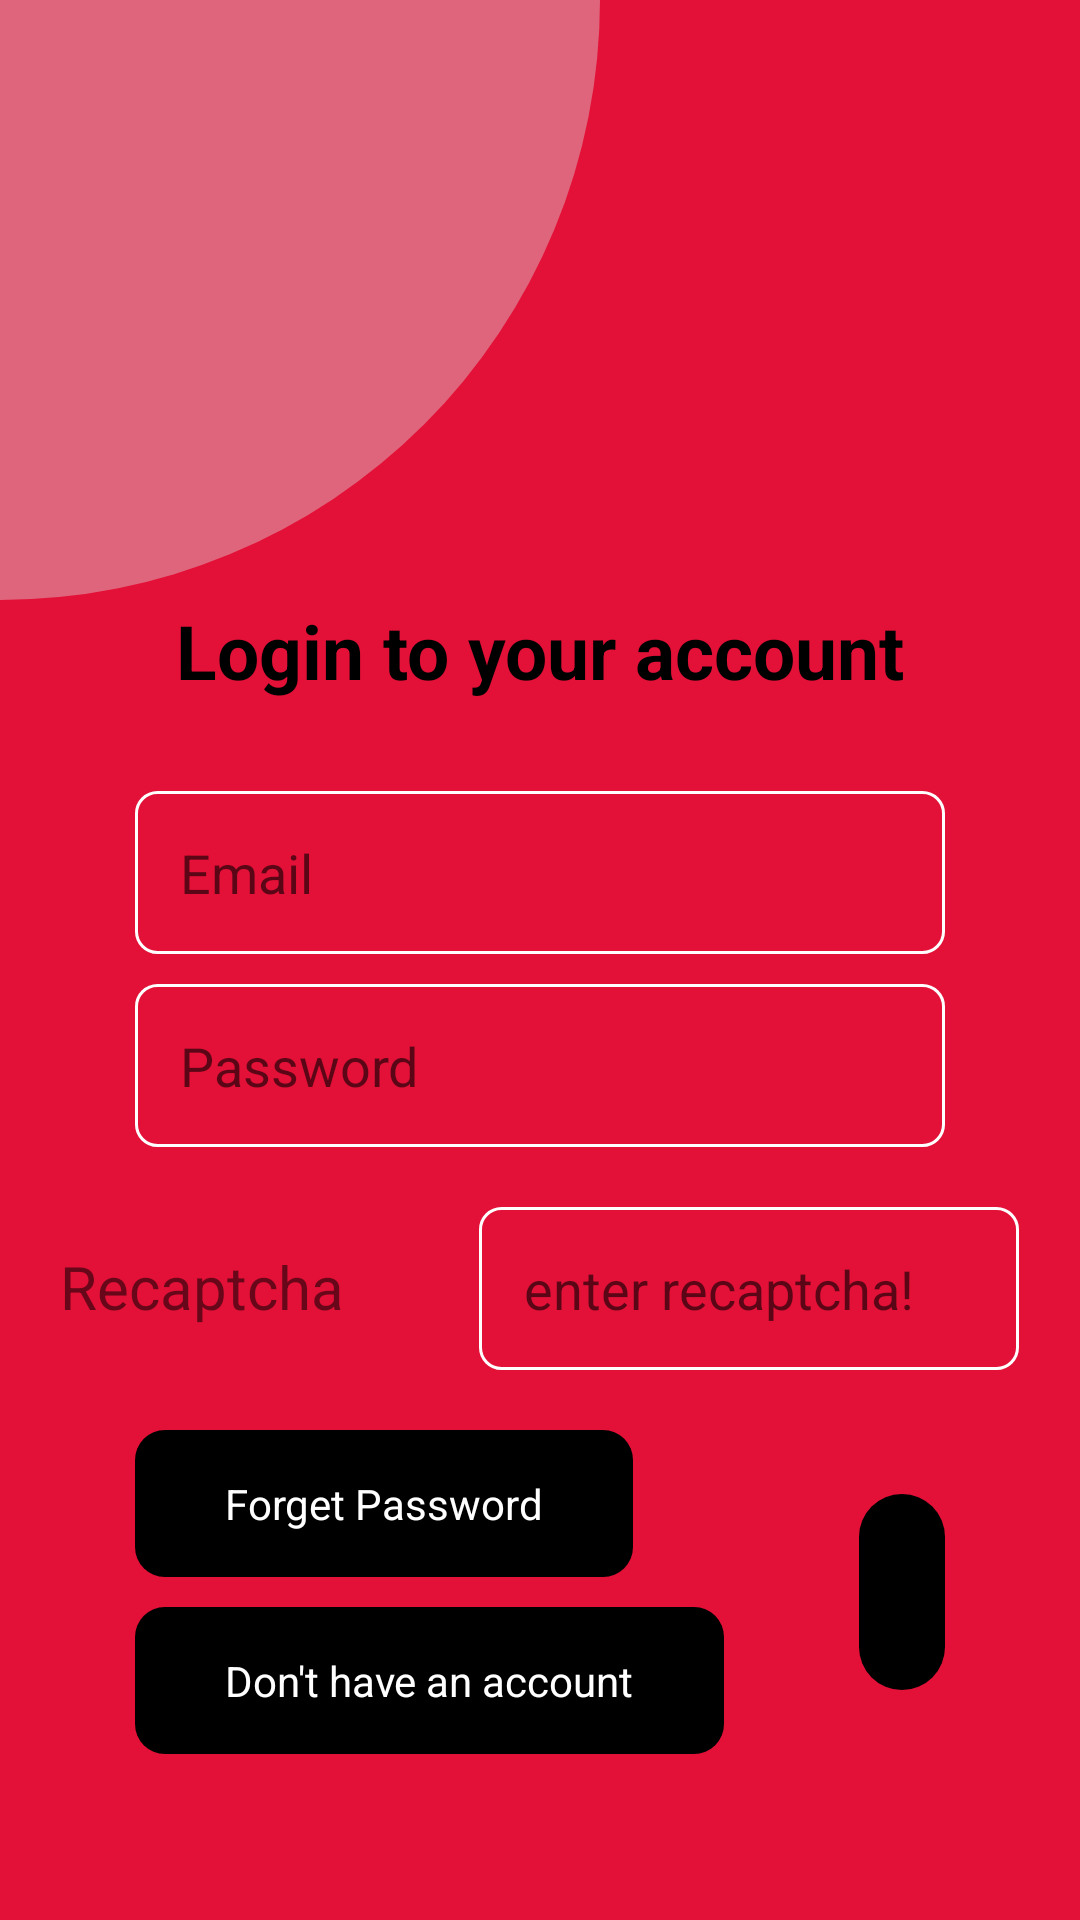

This screen was rendered from an Android layout file. Write that file and the resources it references.
<!-- AndroidManifest.xml: application theme Theme.BloodBank -->
<!-- res/layout/activity_login.xml -->
<?xml version="1.0" encoding="utf-8"?>
<RelativeLayout xmlns:android="http://schemas.android.com/apk/res/android"
    xmlns:tools="http://schemas.android.com/tools"
    android:layout_width="match_parent"
    android:layout_height="match_parent"
    android:orientation="vertical"
    android:background="#E31037"
    tools:context=".LoginActivity">

    <RelativeLayout
        android:layout_width="200dp"
        android:id="@+id/bck_ground_screen"
        android:background="@drawable/bck_ground1"
        android:layout_height="200dp"/>

    <TextView
        android:id="@+id/textHeading"
        android:layout_width="match_parent"
        android:layout_height="wrap_content"
        android:layout_below="@id/bck_ground_screen"
        android:text="@string/login_to_your_account"
        android:textAlignment="center"
        android:textColor="@color/black"
        android:textSize="25sp"
        android:textStyle="bold" />

    <RelativeLayout
        android:layout_width="match_parent"
        android:layout_height="match_parent"
        android:layout_below="@id/textHeading"
        android:layout_alignParentBottom="true"
        android:layout_marginTop="30dp">

        <EditText
            android:id="@+id/Login_edittext1"
            android:layout_width="match_parent"
            android:layout_height="wrap_content"
            android:layout_marginStart="45dp"
            android:layout_marginEnd="45dp"
            android:background="@drawable/editext_white_shpe"
            android:drawableStart="@drawable/ic_email_24"
            android:drawablePadding="10dp"
            android:hint="Email"
            android:importantForAutofill="no"
            android:inputType="textEmailAddress"
            android:padding="15dp"
            tools:ignore="HardcodedText" />

        <EditText
            android:id="@+id/Login_edittext2"
            android:layout_width="match_parent"
            android:layout_height="wrap_content"
            android:layout_below="@id/Login_edittext1"
            android:layout_marginStart="45dp"
            android:layout_marginTop="10dp"
            android:layout_marginEnd="45dp"
            android:background="@drawable/editext_white_shpe"
            android:drawableStart="@drawable/ic_eye_24"
            android:drawablePadding="10dp"
            android:hint="Password"
            android:importantForAutofill="no"
            android:inputType="numberPassword"
            android:padding="15dp"
            tools:ignore="HardcodedText" />

        <LinearLayout
            android:id="@+id/cpLiner"
            android:layout_width="wrap_content"
            android:layout_height="wrap_content"
            android:layout_below="@+id/Login_edittext2"
            android:layout_centerHorizontal="true"
            android:layout_marginTop="20dp"
            android:orientation="horizontal">

            <TextView
                android:id="@+id/recaptcha"
                android:layout_width="wrap_content"
                android:layout_height="wrap_content"
                android:layout_marginEnd="45dp"
                android:text="Recaptcha"
                android:textSize="20sp"
                tools:ignore="HardcodedText" />

            <EditText
                android:id="@+id/edittext_recaptcha"
                android:layout_width="180dp"
                android:layout_height="wrap_content"
                android:autofillHints="no"
                android:background="@drawable/editext_white_shpe"
                android:hint="enter recaptcha!"
                android:inputType="text"
                android:padding="15dp"
                tools:ignore="HardcodedText,LabelFor" />

        </LinearLayout>


        <LinearLayout
            android:layout_width="match_parent"
            android:layout_height="wrap_content"
            android:layout_below="@+id/cpLiner"
            android:layout_marginStart="45dp"
            android:layout_marginTop="20dp"
            android:layout_marginEnd="45dp"
            android:orientation="horizontal">

            <LinearLayout
                android:layout_width="wrap_content"
                android:layout_height="wrap_content"
                android:orientation="vertical">

                <TextView
                    android:id="@+id/forget_password"
                    android:layout_width="wrap_content"
                    android:layout_height="wrap_content"
                    android:background="@drawable/black_button_background"
                    android:backgroundTint="@color/black"
                    android:paddingLeft="30dp"
                    android:paddingTop="15dp"
                    android:paddingRight="30dp"
                    android:paddingBottom="15dp"
                    android:text="Forget Password"
                    android:textColor="@color/white"
                    tools:ignore="HardcodedText" />

                <TextView
                    android:id="@+id/register_button"
                    android:layout_width="wrap_content"
                    android:layout_height="wrap_content"
                    android:layout_marginTop="10dp"
                    android:layout_marginEnd="45dp"
                    android:background="@drawable/black_button_background"
                    android:backgroundTint="@color/black"
                    android:paddingLeft="30dp"
                    android:paddingTop="15dp"
                    android:paddingRight="30dp"
                    android:paddingBottom="15dp"
                    android:text="Don't have an account"
                    android:textColor="@color/white"
                    tools:ignore="HardcodedText" />
            </LinearLayout>

            <RelativeLayout
                android:layout_width="wrap_content"
                android:layout_height="wrap_content"
                android:layout_gravity="center_vertical"
                android:gravity="center_vertical">

                <TextView
                    android:id="@+id/login_button"
                    android:layout_width="wrap_content"
                    android:layout_height="wrap_content"
                    android:background="@drawable/button_shpe"
                    android:backgroundTint="@color/black"
                    android:padding="15dp"
                    android:text="GO"
                    android:textColor="@color/white"
                    tools:ignore="HardcodedText" />

                <ProgressBar
                    android:id="@+id/progressbar_signIn"
                    android:layout_width="wrap_content"
                    android:layout_height="wrap_content"
                    android:layout_centerHorizontal="true"
                    android:backgroundTint="@color/black"
                    android:visibility="gone" />
            </RelativeLayout>
        </LinearLayout>
    </RelativeLayout>

</RelativeLayout>
<!-- resources referenced by this layout -->
<resources>
  <color name="black">#FF000000</color>
  <color name="white">#FFFFFFFF</color>
  <!-- drawable bck_ground1 (drawable) -->
  <?xml version="1.0" encoding="utf-8"?>
  <shape xmlns:android="http://schemas.android.com/apk/res/android">
      <corners android:bottomRightRadius="999dp"/>
      <solid android:color="#6CDADADA"/>
  </shape>
  <!-- drawable black_button_background (drawable) -->
  <?xml version="1.0" encoding="utf-8"?>
  <shape xmlns:android="http://schemas.android.com/apk/res/android">
       <solid android:color="@color/black"/>
      <corners android:radius="10dp"/>
  </shape>
  <!-- drawable button_shpe (drawable) -->
  <?xml version="1.0" encoding="utf-8"?>
  <shape android:shape="rectangle" xmlns:android="http://schemas.android.com/apk/res/android">
       <corners android:radius="999dp"/>
      <solid android:color="@color/black"/>
  </shape>
  <!-- drawable editext_white_shpe (drawable) -->
  <?xml version="1.0" encoding="utf-8"?>
  <shape android:shape="rectangle" xmlns:android="http://schemas.android.com/apk/res/android">
      <corners android:radius="7dp"/>
      <stroke android:color="@color/white"
          android:width="1dp"/>
  </shape>
  <string name="login_to_your_account">Login to your account</string>
  <style name="Theme.BloodBank" parent="Theme.MaterialComponents.DayNight.NoActionBar">
          
          <item name="colorPrimary">#E31037</item>
          <item name="colorPrimaryVariant">#E31037</item>
          <item name="colorOnPrimary">@color/white</item>
          
          <item name="colorSecondary">@color/teal_200</item>
          <item name="colorSecondaryVariant">@color/teal_700</item>
          <item name="colorOnSecondary">@color/black</item>
          
          <item name="android:statusBarColor" tools:targetApi="l">?attr/colorPrimaryVariant</item>
          
      </style>
  <color name="teal_200">#FF03DAC5</color>
  <color name="teal_700">#FF018786</color>
</resources>
